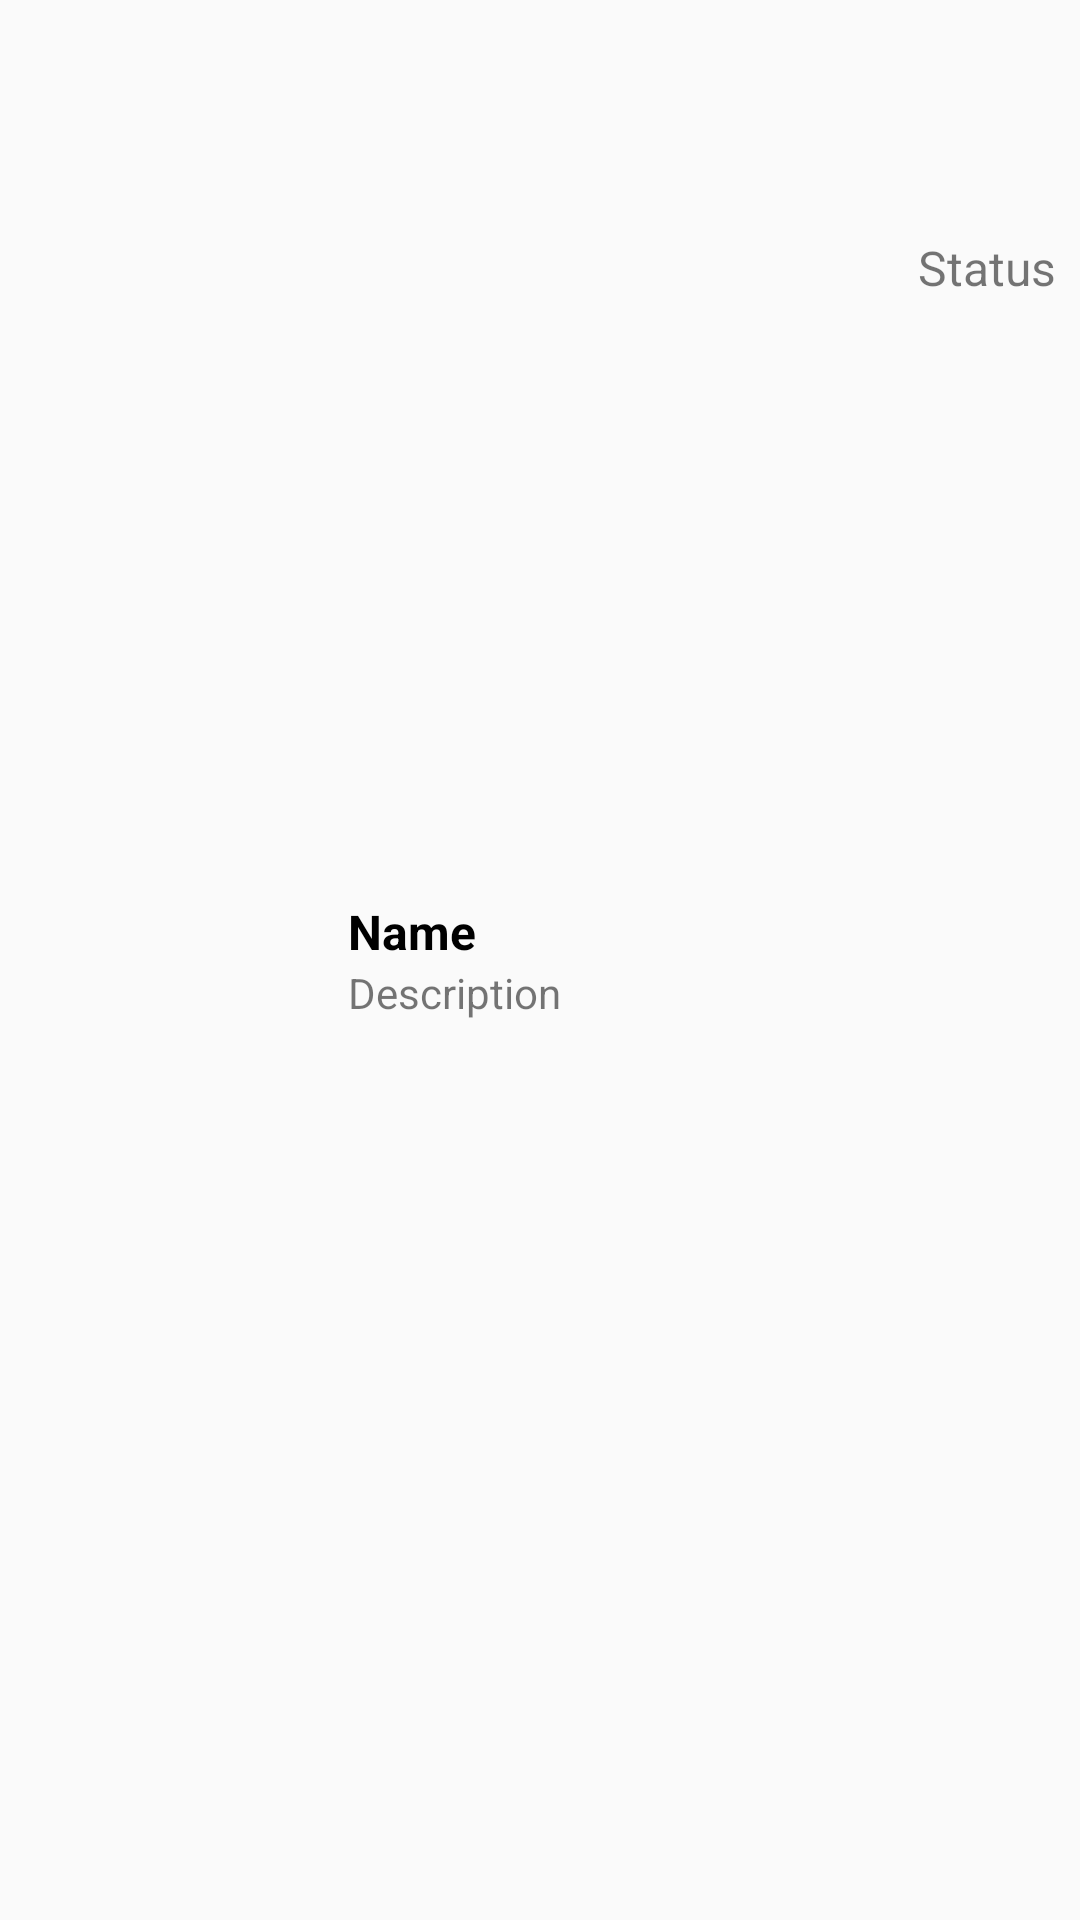

Layout XML and referenced resources for this Android screen:
<!-- AndroidManifest.xml: application theme AppTheme -->
<!-- res/layout/restaurant_row_layout.xml -->
<?xml version="1.0" encoding="utf-8"?>
<RelativeLayout
    xmlns:android="http://schemas.android.com/apk/res/android"
    style="@style/row_item_parent_style">
    <ImageView
        android:id="@+id/restaurant_thumbnail"
        style="@style/row_thumbnail_style"
        android:contentDescription="@string/restaurant_thumbnail"/>
    <LinearLayout
        android:id="@+id/name_layout"
        android:layout_width="match_parent"
        android:layout_height="wrap_content"
        android:layout_marginStart="@dimen/margin_normal"
        android:layout_toEndOf="@+id/restaurant_thumbnail"
        android:layout_centerInParent="true"
        android:orientation="vertical">

        <TextView
            android:id="@+id/restaurant_name"
            style="@style/row_name_style"/>
        <TextView
            android:id="@+id/restaurant_description"
            style="@style/row_description_style"
            android:gravity="center_vertical"/>
    </LinearLayout>

    <TextView
        android:id="@+id/restaurant_status"
        android:layout_width="wrap_content"
        android:layout_height="wrap_content"
        android:layout_alignParentEnd="true"
        android:layout_alignBottom="@+id/restaurant_thumbnail"
        android:text="@string/status"
        android:layout_marginBottom="@dimen/margin_normal"
        android:textSize="@dimen/text_size_normal" />
</RelativeLayout>
<!-- resources referenced by this layout -->
<resources>
  <dimen name="margin_normal">8sp</dimen>
  <dimen name="text_size_normal">16sp</dimen>
  <string name="restaurant_thumbnail">Restaurant thumbnail</string>
  <string name="status">Status</string>
  <style name="row_description_style">
          <item name="android:layout_width">wrap_content</item>
          <item name="android:layout_height">wrap_content</item>
          <item name="android:text">@string/description</item>
          <item name="android:singleLine">true</item>
      </style>
  <style name="row_item_parent_style">
          <item name="android:layout_width">match_parent</item>
          <item name="android:layout_height">wrap_content</item>
          <item name="android:background">?android:attr/selectableItemBackground</item>
          <item name="android:foreground">?attr/selectableItemBackground</item>
          <item name="android:padding">@dimen/padding_normal</item>
      </style>
  <style name="row_name_style">
          <item name="android:layout_width">wrap_content</item>
          <item name="android:layout_height">wrap_content</item>
          <item name="android:text">@string/name</item>
          <item name="android:textColor">@android:color/black</item>
          <item name="android:textStyle">bold</item>
          <item name="android:textSize">@dimen/text_size_normal</item>
          <item name="android:singleLine">true</item>
      </style>
  <style name="row_thumbnail_style">
          <item name="android:layout_width">@dimen/thumbnail_normal</item>
          <item name="android:layout_height">@dimen/thumbnail_normal</item>
          <item name="android:src">@mipmap/ic_launcher</item>
      </style>
  <style name="AppTheme" parent="Theme.AppCompat.Light.DarkActionBar">
          
          <item name="colorPrimary">@color/colorPrimary</item>
          <item name="colorPrimaryDark">@color/colorPrimaryDark</item>
          <item name="colorAccent">@color/colorAccent</item>
      </style>
  <string name="description">Description</string>
  <dimen name="padding_normal">8sp</dimen>
  <string name="name">Name</string>
  <dimen name="thumbnail_normal">100dp</dimen>
  <!-- not gathered from this repository: default colours our renderer supplied (Android Studio template values) -->
  <color name="colorPrimary">#FF6200EE</color>
  <color name="colorPrimaryDark">#FF3700B3</color>
  <color name="colorAccent">#FF03DAC5</color>
</resources>
